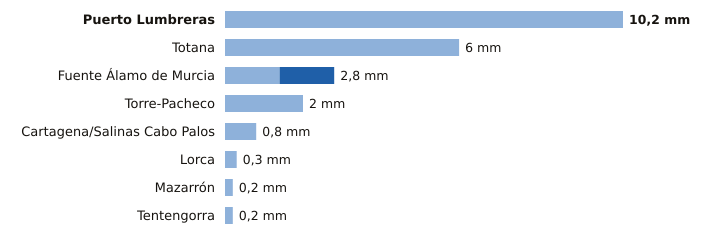

The table this chart was drawn from, first rows:
estacion, provincia, indicativo, mm_6_dias_anteriores, mm_hoy, mm_7_dias, horas_de_hoy
Puerto Lumbreras, Murcia, 7211B, 10.2, 0.0, 10.2, 17
Totana, Murcia, 7218Y, 6.0, 0.0, 6.0, 16
Fuente Álamo de Murcia, Murcia, 7023X, 1.4, 1.4, 2.8, 16
Torre-Pacheco, Murcia, 7026X, 2.0, 0.0, 2.0, 17
Cartagena/Salinas Cabo Palos, Murcia, 7019X, 0.8, 0.0, 0.8, 16
Lorca, Murcia, 7209, 0.3, 0.0, 0.3, 17
Mazarrón, Murcia, 7007Y, 0.2, 0.0, 0.2, 16
Tentengorra, Murcia, 7012X, 0.2, 0.0, 0.2, 17
